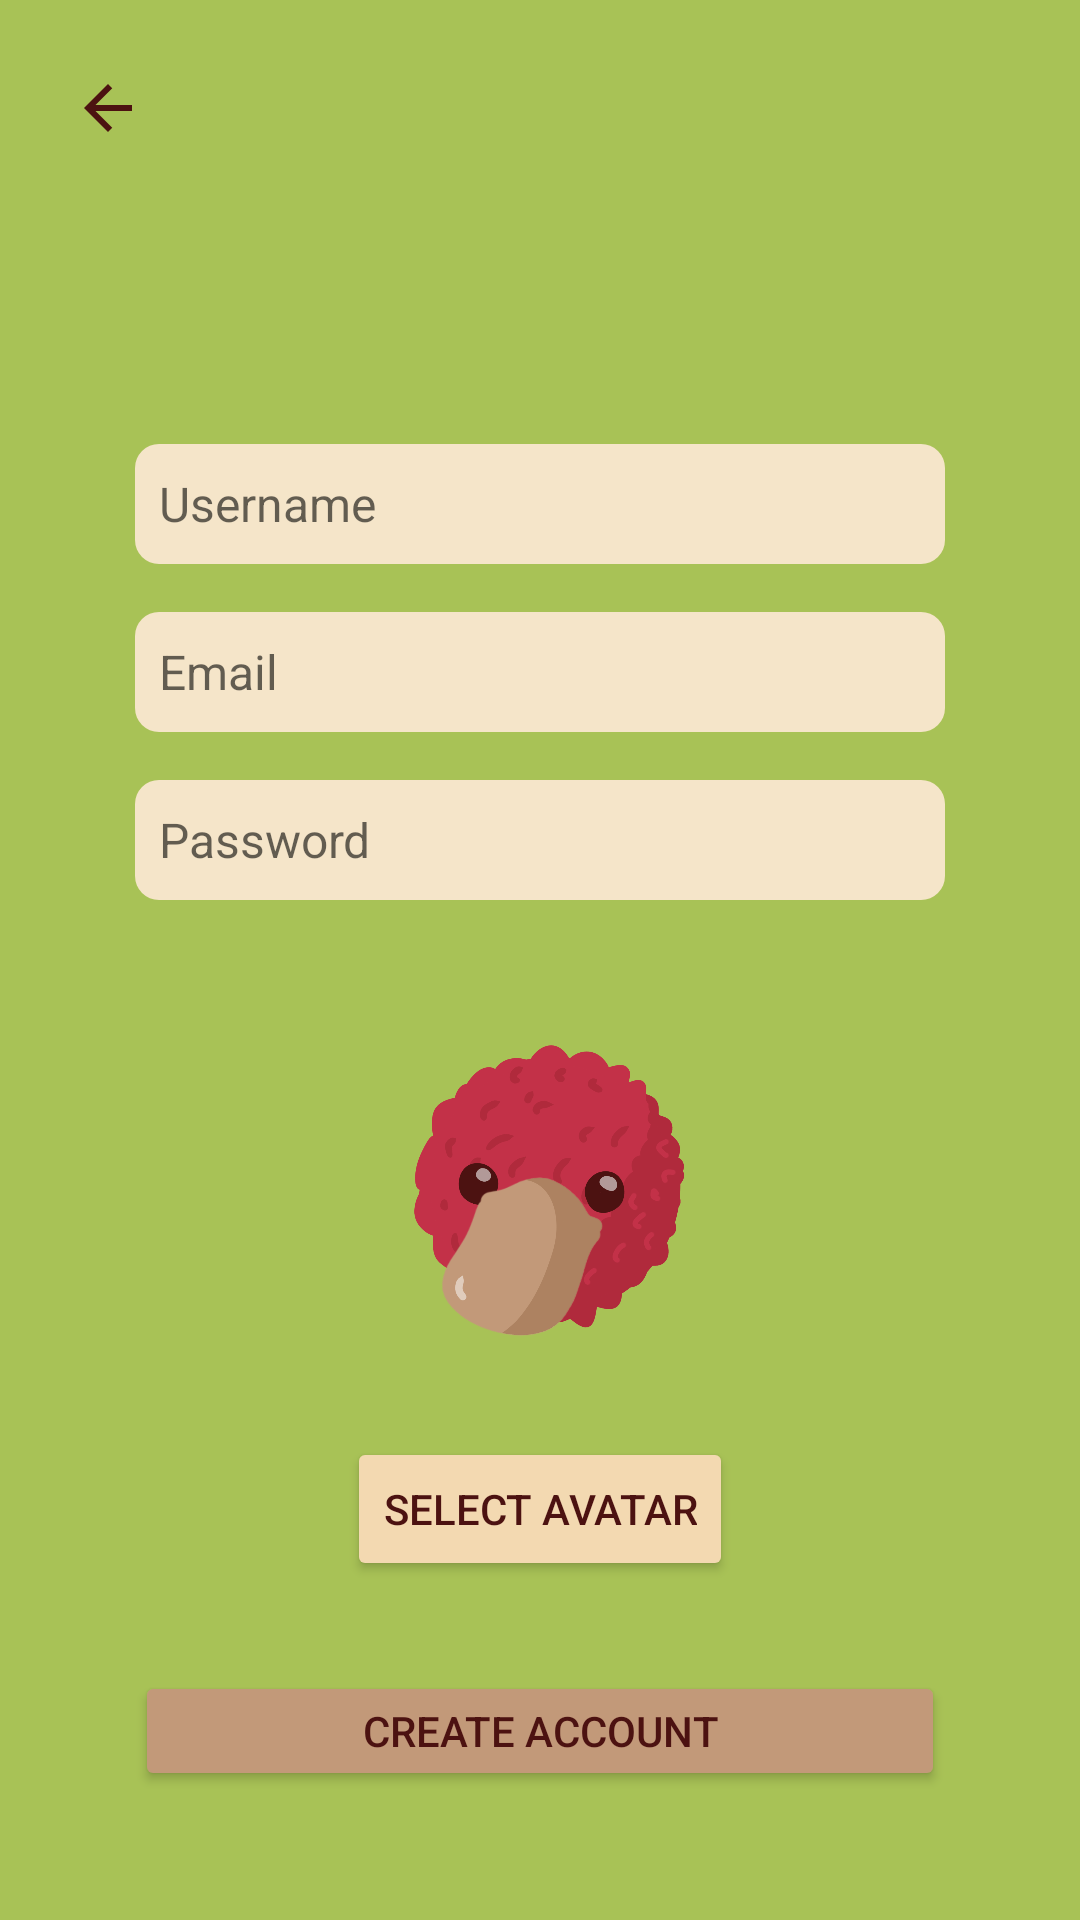

The Android layout XML behind this screen, and the referenced resources:
<!-- AndroidManifest.xml: application theme Theme.Flatypus -->
<!-- res/layout/fragment_register.xml -->
<?xml version="1.0" encoding="utf-8"?>
<androidx.constraintlayout.widget.ConstraintLayout xmlns:android="http://schemas.android.com/apk/res/android"
    xmlns:app="http://schemas.android.com/apk/res-auto"
    android:layout_width="match_parent"
    android:layout_height="match_parent"
    android:background="@color/yellow_green">

    <ImageButton
        android:id="@+id/back_button"
        android:layout_width="40dp"
        android:layout_height="40dp"
        android:layout_margin="16dp"
        android:background="?attr/selectableItemBackgroundBorderless"
        android:src="@drawable/ic_back"
        android:layout_marginStart="16dp"
        android:layout_marginTop="16dp"
        app:layout_constraintStart_toStartOf="parent"
        app:layout_constraintTop_toTopOf="parent" />

    <EditText
        android:id="@+id/username_input"
        android:layout_width="270dp"
        android:layout_height="40dp"
        android:layout_marginTop="92dp"
        android:background="@drawable/edittext_background"
        android:hint="Username"
        android:padding="8dp"
        android:textColor="@color/dark_red"
        android:textSize="16sp"
        app:layout_constraintEnd_toEndOf="parent"
        app:layout_constraintStart_toStartOf="parent"
        app:layout_constraintTop_toBottomOf="@id/back_button" />

    <EditText
        android:id="@+id/email_input"
        android:layout_width="270dp"
        android:layout_height="40dp"
        android:layout_marginTop="16dp"
        android:background="@drawable/edittext_background"
        android:hint="Email"
        android:inputType="textEmailAddress"
        android:padding="8dp"
        android:textColor="@color/dark_red"
        android:textSize="16sp"
        app:layout_constraintEnd_toEndOf="parent"
        app:layout_constraintStart_toStartOf="parent"
        app:layout_constraintTop_toBottomOf="@id/username_input" />

    <EditText
        android:id="@+id/password_input"
        android:layout_width="270dp"
        android:layout_height="40dp"
        android:layout_marginTop="16dp"
        android:hint="Password"
        android:inputType="textPassword"
        android:background="@drawable/edittext_background"
        android:padding="8dp"
        android:textColor="@color/dark_red"
        android:textSize="16sp"
        app:layout_constraintStart_toStartOf="parent"
        app:layout_constraintTop_toBottomOf="@id/email_input"
        app:layout_constraintEnd_toEndOf="parent" />

    <ImageView
        android:id="@+id/profile_picture"
        android:layout_width="185dp"
        android:layout_height="179dp"
        android:src="@drawable/pfp_red"
        app:layout_constraintEnd_toEndOf="parent"
        app:layout_constraintStart_toStartOf="parent"
        app:layout_constraintTop_toBottomOf="@id/password_input" />

    <Button
        android:id="@+id/avatar_button"
        android:layout_width="wrap_content"
        android:layout_height="wrap_content"
        android:backgroundTint="@color/wheat"
        android:text="Select avatar"
        android:textColor="@color/dark_red"
        app:layout_constraintStart_toStartOf="parent"
        app:layout_constraintEnd_toEndOf="parent"
        app:layout_constraintTop_toBottomOf="@id/profile_picture"/>

    <Button
        android:id="@+id/register_button"
        android:layout_width="270dp"
        android:layout_height="40dp"
        android:layout_marginTop="30dp"
        android:backgroundTint="@color/lion"
        android:text="CREATE ACCOUNT"
        android:textColor="@color/dark_red"
        app:layout_constraintEnd_toEndOf="parent"
        app:layout_constraintStart_toStartOf="parent"
        app:layout_constraintTop_toBottomOf="@id/avatar_button" />

</androidx.constraintlayout.widget.ConstraintLayout>
<!-- resources referenced by this layout -->
<resources>
  <color name="dark_red">#4C1211</color>
  <color name="lion">#c29979</color>
  <color name="wheat">#f3d9b1</color>
  <color name="yellow_green">#a8c256</color>
  <!-- drawable edittext_background (drawable) -->
  <shape xmlns:android="http://schemas.android.com/apk/res/android">
      <solid android:color="#F5E5C9" />
      <corners android:radius="8dp" />
      <padding android:left="8dp" android:top="4dp" android:right="8dp" android:bottom="4dp" />
  </shape>
  <!-- drawable ic_back (drawable) -->
  <vector xmlns:android="http://schemas.android.com/apk/res/android"
      android:width="24dp"
      android:height="24dp"
      android:viewportWidth="24"
      android:viewportHeight="24">
      <path
          android:fillColor="@color/dark_red"
          android:pathData="M20,11H7.83l5.59,-5.59L12,4l-8,8 8,8 1.41,-1.41L7.83,13H20v-2z" />
  </vector>
  <!-- drawable pfp_red: png bitmap (drawable, 236522 bytes) -->
  <style name="Theme.Flatypus" parent="Theme.MaterialComponents.DayNight.NoActionBar">
          
          <item name="colorPrimary">@color/red</item>
          <item name="colorPrimaryVariant">@color/dark_red</item>
          <item name="colorOnPrimary">@color/wheat</item>
          
          <item name="colorSecondary">@color/yellow_green</item>
          <item name="colorSecondaryVariant">@color/yellow_green</item>
          <item name="colorOnSecondary">@color/black</item>
          
          <item name="android:statusBarColor">?attr/colorPrimaryVariant</item>
          
      </style>
  <color name="red">#c33149</color>
  <color name="black">#FF000000</color>
</resources>
